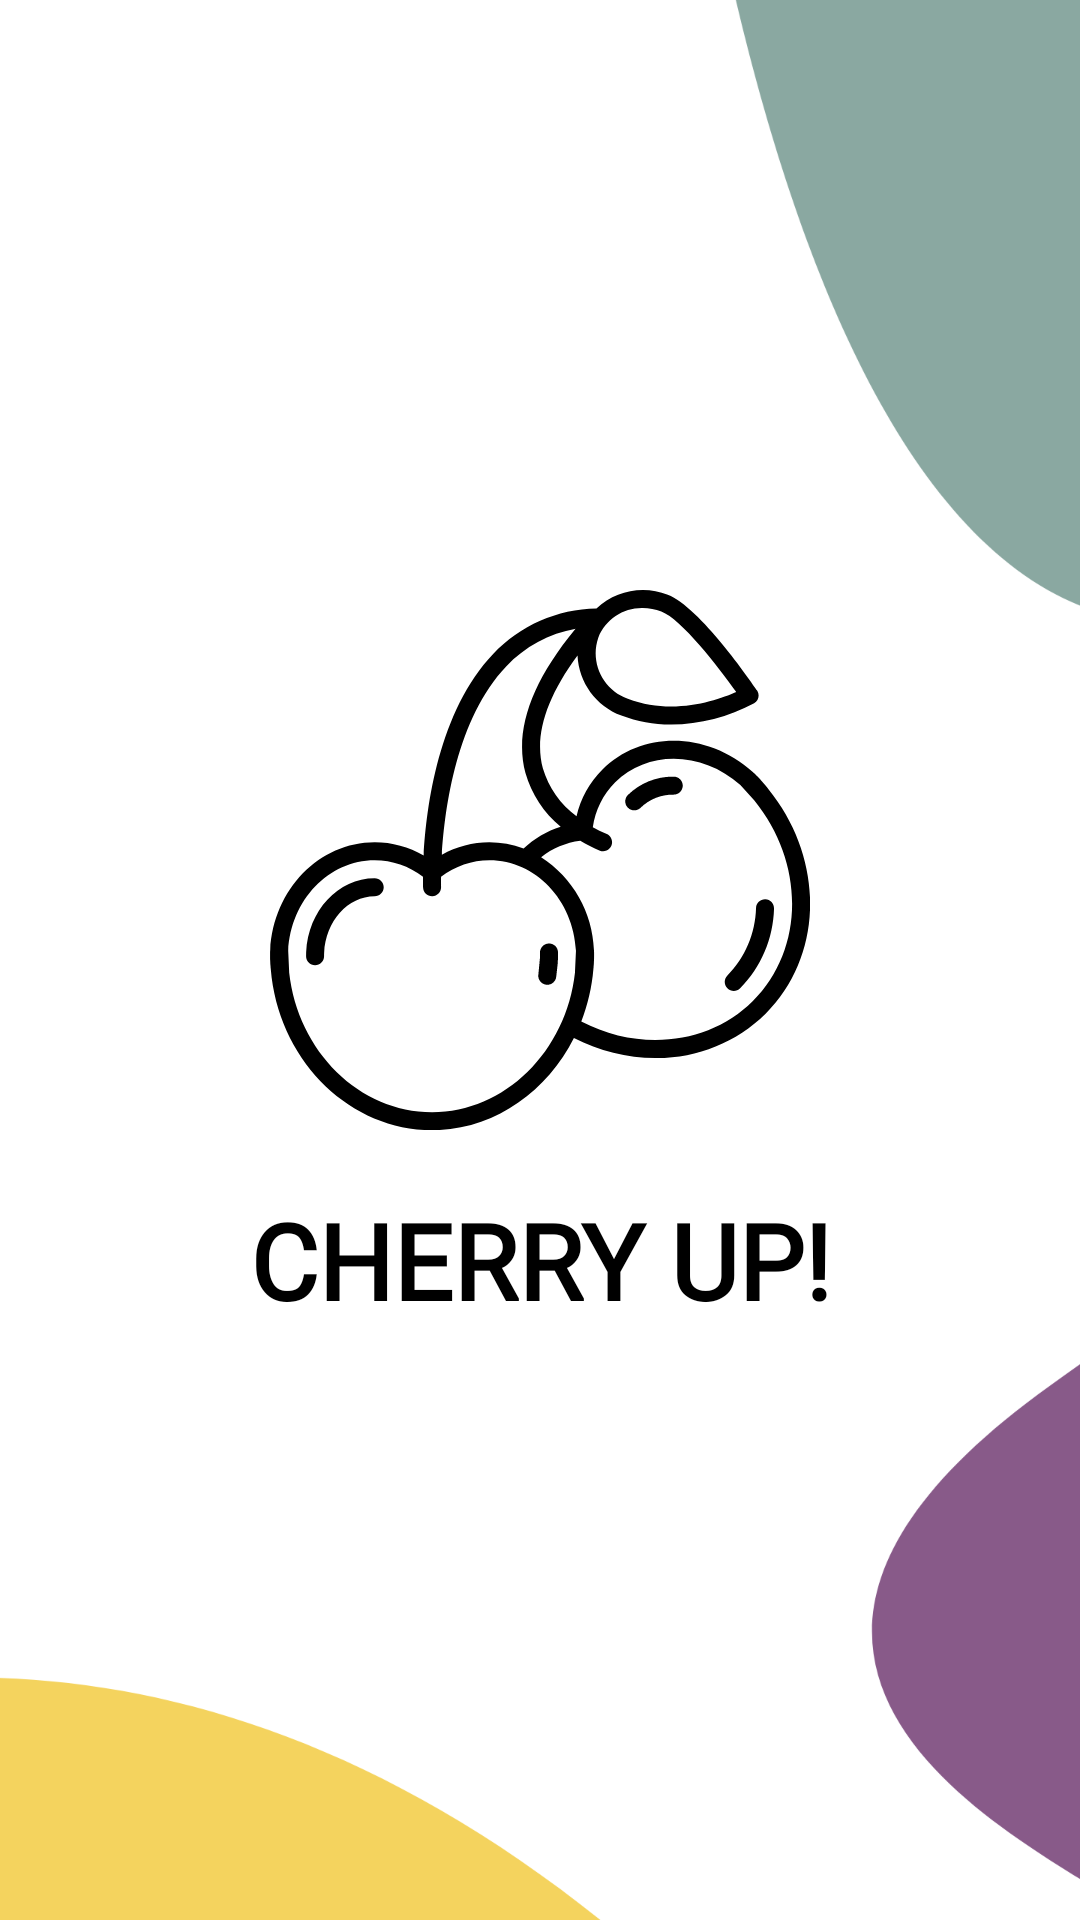

Here is an Android app screen rendered from its layout file. Give the layout XML and the strings, colors and styles it references.
<!-- AndroidManifest.xml: application theme Theme.Design.Light.NoActionBar -->
<!-- res/layout/activity_main.xml -->
<?xml version="1.0" encoding="utf-8"?>
<LinearLayout 
    xmlns:app="http://schemas.android.com/apk/res-auto"
    android:id="@+id/landing"
    xmlns:android="http://schemas.android.com/apk/res/android"
    xmlns:tools="http://schemas.android.com/tools"
    android:layout_width="match_parent"
    android:layout_height="match_parent"
    tools:context=".MainActivity"
    android:orientation="vertical"
    android:background="@drawable/background"
    android:gravity="center"
    >

    <ImageView
        android:id="@+id/animation"
        android:layout_width="180dp"
        android:layout_height="180dp"
        app:srcCompat="@drawable/avd_anim"
        android:contentDescription="@string/logo" />

    <TextView
        android:layout_width="match_parent"
        android:layout_height="wrap_content"
        android:gravity="center"
        android:layout_marginTop="20dp"
        android:fontFamily="@font/margarine"
        android:text="@string/cherryup"
        android:textSize="35sp"
        android:textStyle="bold"
        android:textColor="@color/black"/>


</LinearLayout>
<!-- resources referenced by this layout -->
<resources>
  <color name="black">#FF000000</color>
  <!-- drawable avd_anim: vector/xml drawable (drawable, 8516 chars, omitted) -->
  <!-- drawable background: png bitmap (drawable, 97660 bytes) -->
  <string name="cherryup">CHERRY UP!</string>
  <string name="logo">logo</string>
</resources>
